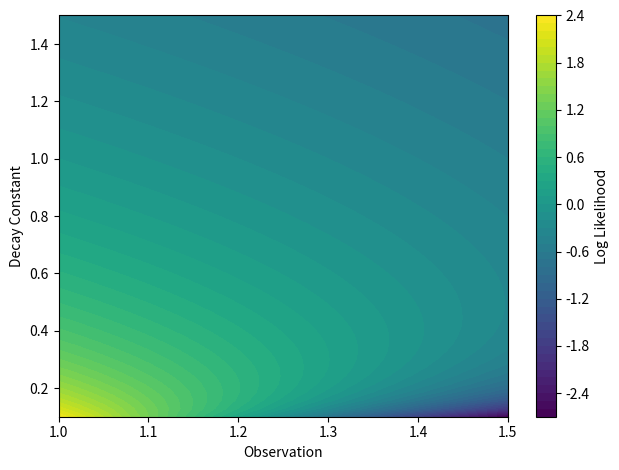

Source code (Python):
import math

import matplotlib.pyplot as plt
import numpy as np

# %% 3.3


def likelihood(x, lam):
    k = 1.0 / (np.exp(-1.0 / lam) - np.exp(-20.0 / lam))
    prob = (k / lam) * np.exp(-x / lam)
    prob = np.where((x >= 1) & (x <= 20), prob, 0.0)
    return prob


def plot_likelihood():
    x = np.linspace(1, 1.5)
    lam = np.linspace(0.1, 1.5)
    X, L = np.meshgrid(x, lam)
    Z = likelihood(X, L)
    fig, ax = plt.subplots()
    c = ax.contourf(X, L, np.log(Z), levels=50, cmap="viridis")  # type: ignore
    # fig, ax = plt.subplots(subplot_kw={"projection": "3d"})
    # c = ax.plot_surface(X, L, np.log(Z), cmap="viridis")  # type: ignore
    cbar = fig.colorbar(c, ax=ax)
    cbar.set_label("Log Likelihood")

    ax.set_xlabel("Observation")
    ax.set_ylabel("Decay Constant")

    plt.tight_layout()
    # plt.savefig("chapter_3/assets/particle_surface.pdf")
    plt.show()


# Run the plot
plot_likelihood()
